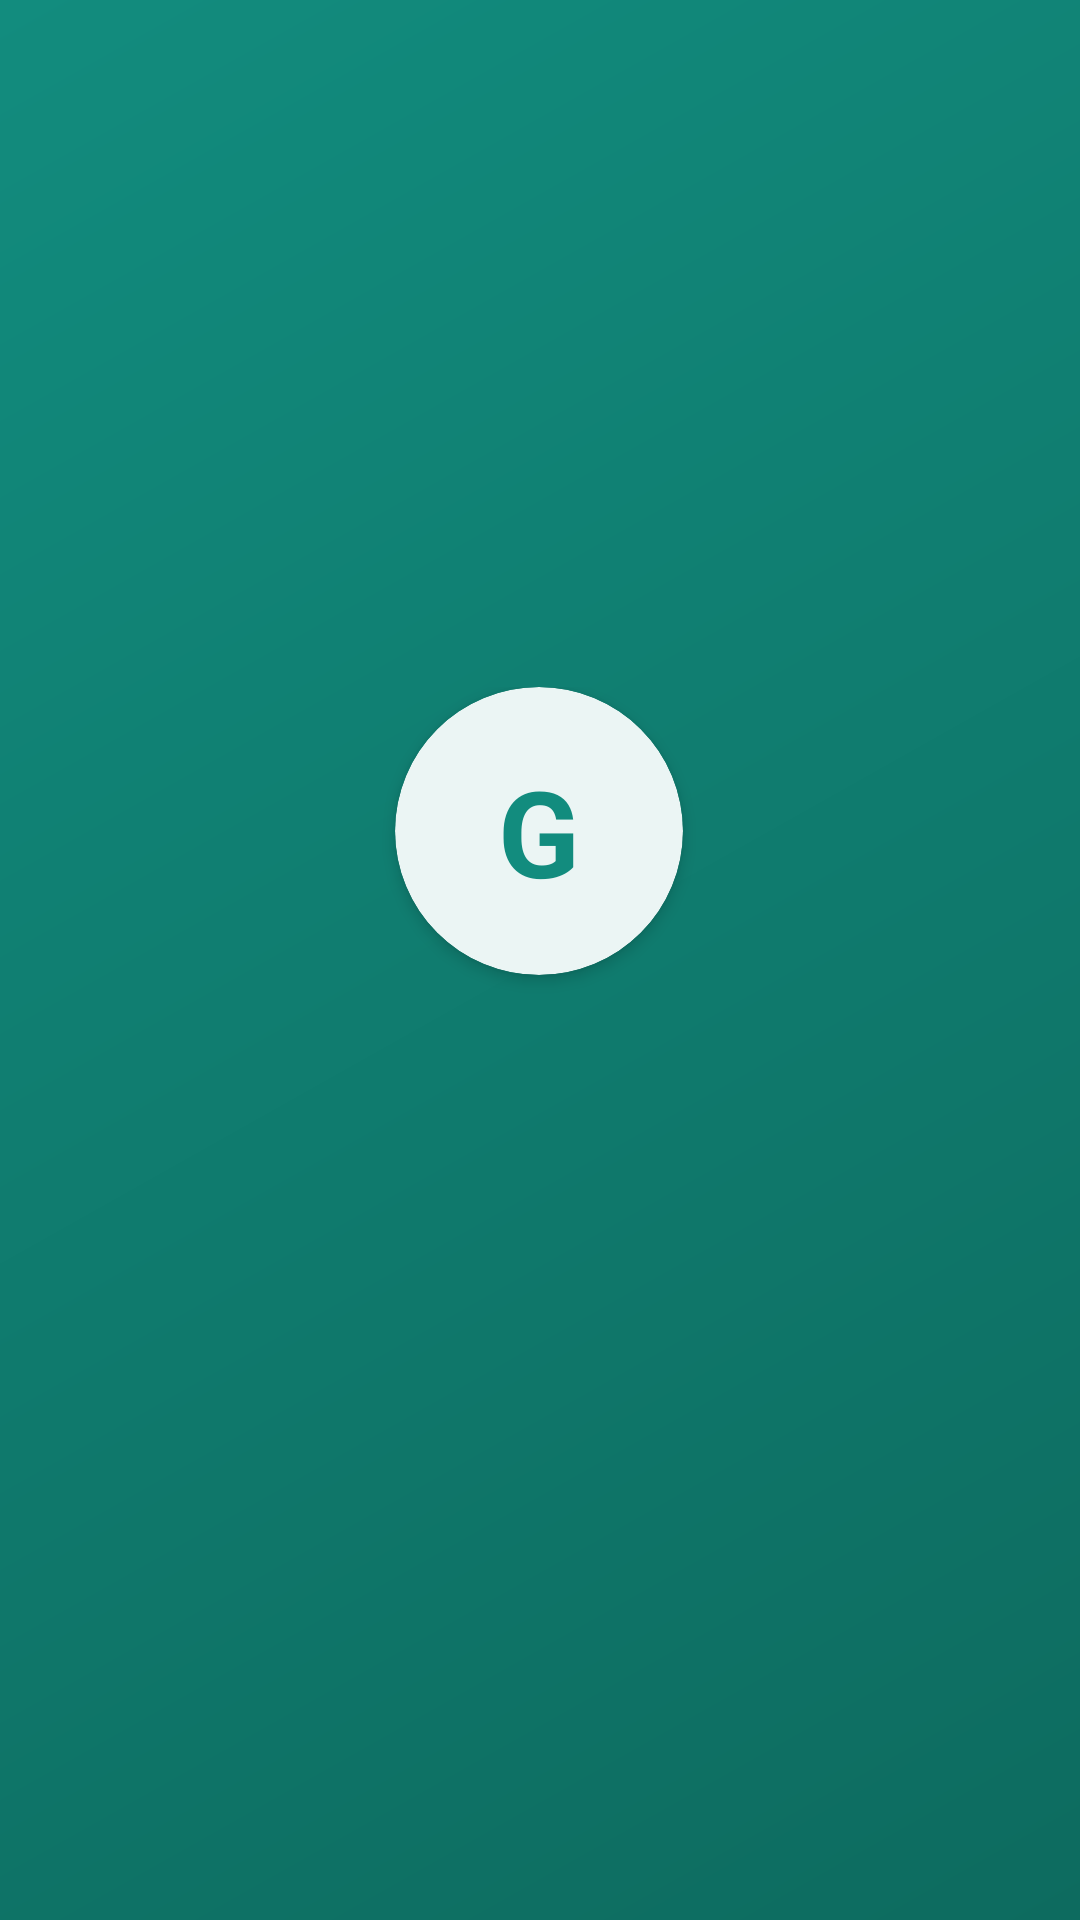

Here is an Android app screen rendered from its layout file. Give the layout XML and the strings, colors and styles it references.
<!-- AndroidManifest.xml: activity theme Theme.GupShup.Splash -->
<!-- res/layout/activity_splash.xml -->
<?xml version="1.0" encoding="utf-8"?>
<FrameLayout xmlns:android="http://schemas.android.com/apk/res/android"
    xmlns:app="http://schemas.android.com/apk/res-auto"
    android:layout_width="match_parent"
    android:layout_height="match_parent"
    android:background="@drawable/bg_splash_gradient"
    android:fitsSystemWindows="false">

    
    <LinearLayout
        android:layout_width="wrap_content"
        android:layout_height="wrap_content"
        android:layout_gravity="center"
        android:orientation="vertical"
        android:gravity="center_horizontal">

        
        <com.google.android.material.card.MaterialCardView
            android:id="@+id/splashLogo"
            android:layout_width="96dp"
            android:layout_height="96dp"
            app:cardCornerRadius="48dp"
            app:cardElevation="@dimen/elevation_level_2"
            app:strokeWidth="0dp"
            app:cardBackgroundColor="@color/white">

            <TextView
                android:layout_width="match_parent"
                android:layout_height="match_parent"
                android:text="G"
                style="@style/TextAppearance.GupShup.Headline"
                android:textSize="40sp"
                android:textColor="@color/colorPrimary"
                android:gravity="center" />
        </com.google.android.material.card.MaterialCardView>

        
        <TextView
            android:id="@+id/splashAppName"
            android:layout_width="wrap_content"
            android:layout_height="wrap_content"
            android:text="GupShup"
            style="@style/TextAppearance.GupShup.Display"
            android:textColor="@color/white"
            android:layout_marginTop="@dimen/spacing_xl"
            android:alpha="0" />

        
        <TextView
            android:id="@+id/splashTagline"
            android:layout_width="wrap_content"
            android:layout_height="wrap_content"
            android:text="Connect with friends"
            style="@style/TextAppearance.GupShup.Body"
            android:textColor="#CCFFFFFF"
            android:layout_marginTop="@dimen/spacing_sm"
            android:alpha="0" />

    </LinearLayout>

    
    <com.google.android.material.progressindicator.CircularProgressIndicator
        android:id="@+id/splashProgress"
        android:layout_width="32dp"
        android:layout_height="32dp"
        android:layout_gravity="bottom|center_horizontal"
        android:layout_marginBottom="64dp"
        android:indeterminate="true"
        app:indicatorColor="@color/white"
        app:trackColor="#33FFFFFF"
        app:indicatorSize="32dp"
        app:trackThickness="3dp"
        android:alpha="0" />

</FrameLayout>
<!-- resources referenced by this layout -->
<resources>
  <color name="colorPrimary">#128C7E</color>
  <color name="white">#FFFFFF</color>
  <dimen name="elevation_level_2">3dp</dimen>
  <dimen name="spacing_sm">8dp</dimen>
  <dimen name="spacing_xl">20dp</dimen>
  <!-- drawable bg_splash_gradient (drawable) -->
  <?xml version="1.0" encoding="utf-8"?>
  <shape xmlns:android="http://schemas.android.com/apk/res/android"
      android:shape="rectangle">
      <gradient
          android:type="linear"
          android:angle="315"
          android:startColor="@color/splashStart"
          android:endColor="@color/splashEnd" />
  </shape>
  <style name="TextAppearance.GupShup.Body" parent="TextAppearance.Material3.BodyMedium">
          <item name="android:textSize">15sp</item>
          <item name="android:fontFamily">@font/google_sans</item>
          <item name="android:lineSpacingExtra">7sp</item> 
          <item name="android:textColor">?attr/colorOnSurface</item>
      </style>
  <style name="TextAppearance.GupShup.Display" parent="TextAppearance.Material3.DisplayMedium">
          <item name="android:textSize">28sp</item>
          <item name="android:textStyle">bold</item>
          <item name="android:fontFamily">@font/google_sans_medium</item>
          <item name="android:letterSpacing">-0.03</item>
          <item name="android:textColor">?attr/colorOnSurface</item>
      </style>
  <style name="TextAppearance.GupShup.Headline" parent="TextAppearance.Material3.HeadlineSmall">
          <item name="android:textSize">22sp</item>
          <item name="android:textStyle">bold</item>
          <item name="android:fontFamily">@font/google_sans_medium</item>
          <item name="android:textColor">?attr/colorOnSurface</item>
      </style>
  <style name="Theme.GupShup.Splash" parent="Theme.GupShup">
          <item name="android:statusBarColor">@android:color/transparent</item>
          <item name="android:navigationBarColor">@color/splashEnd</item>
          <item name="android:windowLightStatusBar">false</item>
          <item name="android:windowLightNavigationBar">false</item>
      </style>
  <color name="splashStart">#128C7E</color>
  <color name="splashEnd">#0D6B5F</color>
  <color name="onPrimary">#FFFFFF</color>
  <color name="colorPrimaryContainer">#E7F9F1</color>
  <color name="onPrimaryContainer">#05362E</color>
  <color name="colorSecondary">#128C7E</color>
  <color name="onSecondary">#FFFFFF</color>
  <color name="colorSecondaryContainer">#E7F9F1</color>
  <color name="onSecondaryContainer">#05362E</color>
  <color name="colorTertiary">#075E54</color>
  <color name="onTertiary">#FFFFFF</color>
  <color name="colorTertiaryContainer">#D3E4FF</color>
  <color name="onTertiaryContainer">#041C35</color>
  <color name="background">#FFFFFF</color>
  <color name="surface">#FFFFFF</color>
  <color name="surfaceVariant">#EEF3F1</color>
  <color name="onSurface">#0B141A</color>
  <color name="onSurfaceVariant">#667781</color>
  <color name="outline">#E0E4E2</color>
  <color name="colorSurfaceContainer">#EEF3F1</color>
  <color name="colorSurfaceContainerLow">#F7F9FA</color>
  <color name="error">#D32F2F</color>
  <color name="onError">#FFFFFF</color>
  <color name="errorContainer">#FFDAD6</color>
  <color name="onErrorContainer">#410002</color>
</resources>
